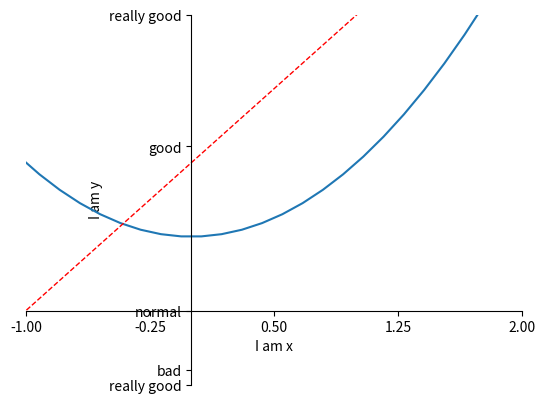

Reproduce this figure in Python.
"""
4. 坐标轴设置2
"""
import matplotlib.pyplot as plt
import numpy as np

x = np.linspace(-3, 3, 50)
y1 = 2 * x + 1
y2 = x ** 2


plt.figure()
plt.plot(x, y2)
plt.plot(x, y1, color='red', linewidth=1.0, linestyle='--')

plt.xlim((-1,2))
plt.ylim((-2,3))
plt.xlabel('I am x')
plt.ylabel('I am y')

new_ticks = np.linspace(-1,2,5)
print(new_ticks)
plt.xticks(new_ticks)
plt.yticks([-2, -1.8, -1, 1.22, 3],
            ['really good', 'bad', 'normal', 'good', 'really good'])

# 更改坐标轴的位置
# gca = 'get current axis'
ax = plt.gca()
# 把上面和右面的边框去掉
ax.spines['right'].set_color('none')
ax.spines['top'].set_color('none')

# 设置默认 x、y 轴
ax.xaxis.set_ticks_position('bottom')
ax.yaxis.set_ticks_position('left')

# 设置x、y轴的位置
ax.spines['bottom'].set_position(('data', -1))
ax.spines['left'].set_position(('data', 0))
plt.show()
